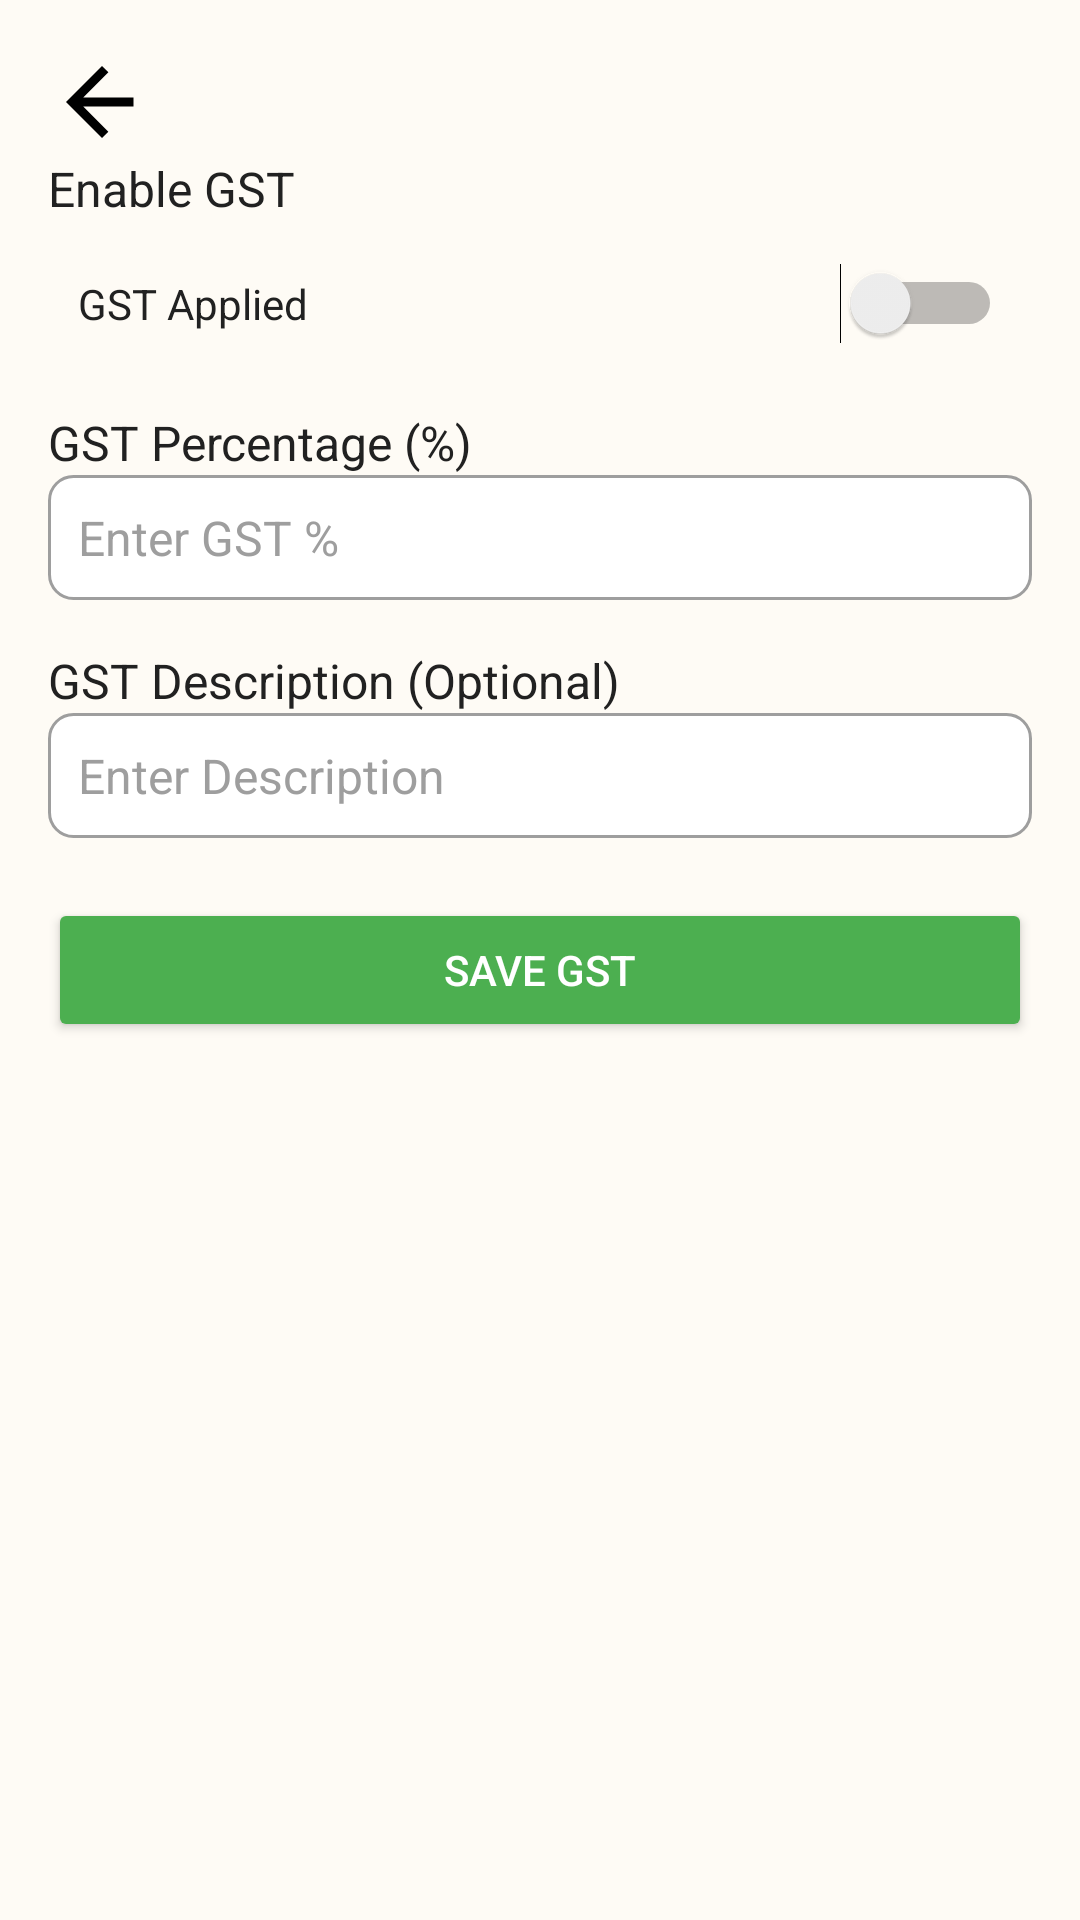

Produce the Android XML layout that renders to this screen, including the resource entries it uses.
<!-- AndroidManifest.xml: application theme AppTheme -->
<!-- res/layout/activity_add_gst.xml -->
<?xml version="1.0" encoding="utf-8"?>
<LinearLayout xmlns:android="http://schemas.android.com/apk/res/android"
    android:layout_width="match_parent"
    android:layout_height="match_parent"
    android:padding="16dp"
    android:orientation="vertical"
    android:background="#FEFBF5">
    <ImageView
        android:src="@drawable/ic_back_arrow"
        android:id="@+id/back_button"
        android:layout_width="wrap_content"
        android:layout_height="wrap_content"/>

    
    <TextView
        android:layout_width="match_parent"
        android:layout_height="wrap_content"
        android:text="Enable GST"
        android:textSize="16sp"
        android:textColor="@color/black"
        android:paddingBottom="8dp"/>

    <Switch
        android:id="@+id/switchGst"
        android:layout_width="match_parent"
        android:layout_height="wrap_content"
        android:text="GST Applied"
        android:checked="false"
        android:textSize="14sp"
        android:textColor="@color/black"
        android:padding="10dp"/>

    
    <TextView
        android:layout_width="match_parent"
        android:layout_height="wrap_content"
        android:text="GST Percentage (%)"
        android:textSize="16sp"
        android:textColor="@color/black"
        android:paddingTop="16dp"/>

    <EditText
        android:id="@+id/etGstPercentage"
        android:layout_width="match_parent"
        android:layout_height="wrap_content"
        android:hint="Enter GST %"
        android:inputType="numberDecimal"
        android:textSize="16sp"
        android:padding="10dp"
        android:background="@drawable/edit_text_bg"
        android:textColor="@color/black"
        android:textColorHint="@color/gray"/>

    
    <TextView
        android:layout_width="match_parent"
        android:layout_height="wrap_content"
        android:text="GST Description (Optional)"
        android:textSize="16sp"
        android:textColor="@color/black"
        android:paddingTop="16dp"/>

    <EditText
        android:id="@+id/etGstDescription"
        android:layout_width="match_parent"
        android:layout_height="wrap_content"
        android:hint="Enter Description"
        android:textSize="16sp"
        android:padding="10dp"
        android:background="@drawable/edit_text_bg"
        android:textColor="@color/black"
        android:textColorHint="@color/gray"/>

    
    <Button
        android:id="@+id/btnSaveGst"
        android:layout_width="match_parent"
        android:layout_height="wrap_content"
        android:text="Save GST"
        android:backgroundTint="@color/secondary_color"
        android:textColor="@color/white"
        android:padding="10dp"
        android:layout_marginTop="20dp"/>

</LinearLayout>
<!-- resources referenced by this layout -->
<resources>
  <color name="black">#212121</color>
  <color name="gray">#9E9E9E</color>
  <color name="secondary_color">#4CAF50</color>
  <color name="white">#ffffff</color>
  <!-- drawable edit_text_bg (drawable) -->
  <?xml version="1.0" encoding="utf-8"?>
  <shape xmlns:android="http://schemas.android.com/apk/res/android" android:shape="rectangle">
      <solid android:color="#ffffff"/>
      <stroke android:width="1dp" android:color="@color/gray"/>
      <corners android:radius="8dp"/>
  </shape>
  <!-- drawable ic_back_arrow (drawable) -->
  <vector xmlns:android="http://schemas.android.com/apk/res/android"
      android:width="36dp"
      android:height="36dp"
      android:viewportWidth="24"
      android:viewportHeight="24">
  
      <path
          android:fillColor="#000000"
          android:pathData="M19,11H7.83l5.59-5.59L12,4l-8,8 8,8 1.41-1.41L7.83,13H19v-2z"/>
  </vector>
  <style name="AppTheme" parent="Theme.AppCompat.Light.DarkActionBar">
          
          <item name="colorPrimary">@color/colorPrimary</item>
          <item name="colorPrimaryDark">@color/colorPrimaryDark</item>
          <item name="colorAccent">@color/colorAccent</item>
      </style>
  <color name="colorPrimary">#4285F4</color>
  <color name="colorPrimaryDark">#4285F4</color>
  <color name="colorAccent">#D81B60</color>
</resources>
